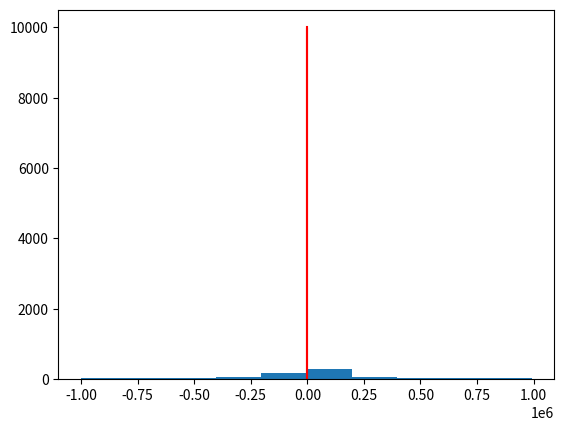

Python code for this plot:
import matplotlib.pyplot as plt

nums = []
nums2 = []
nums3 = []

for i in range(-400,400):
	nums.append((i/4)**2)
	nums2.append(i/4)
	nums3.append((i/4)**3)

plt.plot(nums2,nums,'r')

gz =[]

for i in nums3:
	gz.append('a')
	i = str(i)

print(nums2,'\n',nums3)
plt.hist(nums3)
plt.show()